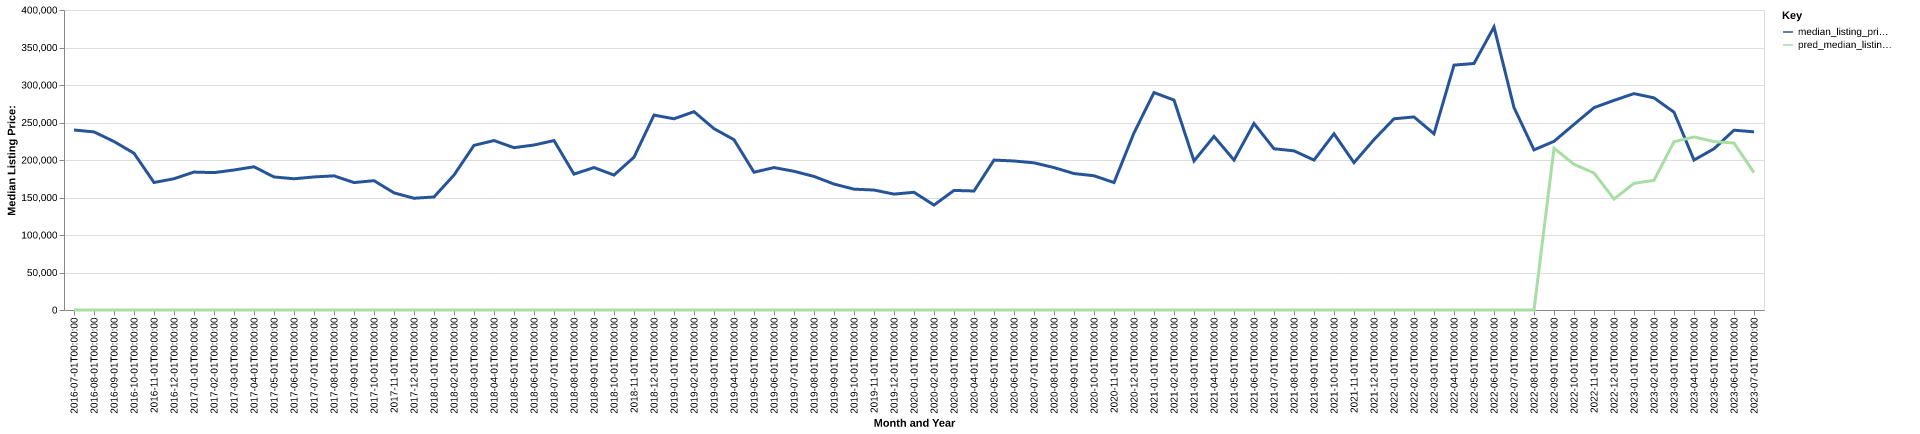

Values plotted in this chart, from the file beside it:
date, time_idx, median_listing_price, thirty_year_interest_rate_five, month, county_name, active_listing_count, median_days_on_market, pred_median_listing_price, month_year
2016-07-01, 0, 240000, 3.72, 7, clay, sd, 47.0, 60.0, 0, Jul-2016
2016-08-01, 1, 237450, 3.73, 8, clay, sd, 42.0, 56.0, 0, Aug-2016
2016-09-01, 2, 224675, 3.66, 9, clay, sd, 35.0, 64.0, 0, Sep-2016
2016-10-01, 3, 209000, 3.64, 10, clay, sd, 41.0, 67.0, 0, Oct-2016
2016-11-01, 4, 170000, 3.66, 11, clay, sd, 44.0, 65.0, 0, Nov-2016
2016-12-01, 5, 175000, 3.48, 12, clay, sd, 33.0, 92.0, 0, Dec-2016
2017-01-01, 6, 183900, 3.45, 1, clay, sd, 34.0, 90.0, 0, Jan-2017
2017-02-01, 7, 183175, 3.5, 2, clay, sd, 35.0, 39.0, 0, Feb-2017
2017-03-01, 8, 186650, 3.52, 3, clay, sd, 41.0, 46.0, 0, Mar-2017
2017-04-01, 9, 190950, 4.03, 4, clay, sd, 43.0, 43.0, 0, Apr-2017
2017-05-01, 10, 177400, 4.32, 5, clay, sd, 45.0, 53.0, 0, May-2017
2017-06-01, 11, 175000, 4.2, 6, clay, sd, 40.0, 58.0, 0, Jun-2017
2017-07-01, 12, 177400, 4.19, 7, clay, sd, 45.0, 53.0, 0, Jul-2017
2017-08-01, 13, 178900, 4.3, 8, clay, sd, 40.0, 51.0, 0, Aug-2017
2017-09-01, 14, 169900, 4.1, 9, clay, sd, 43.0, 60.0, 0, Sep-2017
2017-10-01, 15, 172450, 4.05, 10, clay, sd, 40.0, 64.0, 0, Oct-2017
2017-11-01, 16, 156200, 3.94, 11, clay, sd, 37.0, 75.0, 0, Nov-2017
2017-12-01, 17, 149000, 4.03, 12, clay, sd, 30.0, 102.0, 0, Dec-2017
2018-01-01, 18, 150725, 3.93, 1, clay, sd, 26.0, 127.0, 0, Jan-2018
2018-02-01, 19, 179925, 3.83, 2, clay, sd, 28.0, 93.0, 0, Feb-2018
2018-03-01, 20, 219500, 3.94, 3, clay, sd, 30.0, 58.0, 0, Mar-2018
2018-04-01, 21, 225925, 3.95, 4, clay, sd, 36.0, 34.0, 0, Apr-2018
2018-05-01, 22, 216425, 3.99, 5, clay, sd, 30.0, 42.0, 0, May-2018
2018-06-01, 23, 220000, 4.15, 6, clay, sd, 33.0, 36.0, 0, Jun-2018
2018-07-01, 24, 225900, 4.4, 7, clay, sd, 33.0, 41.0, 0, Jul-2018
2018-08-01, 25, 181150, 4.46, 8, clay, sd, 35.0, 48.0, 0, Aug-2018
2018-09-01, 26, 189950, 4.58, 9, clay, sd, 24.0, 64.0, 0, Sep-2018
2018-10-01, 27, 179900, 4.66, 10, clay, sd, 22.0, 68.0, 0, Oct-2018
2018-11-01, 28, 203725, 4.62, 11, clay, sd, 20.0, 57.0, 0, Nov-2018
2018-12-01, 29, 259900, 4.54, 12, clay, sd, 17.0, 53.0, 0, Dec-2018
2019-01-01, 30, 254950, 4.6, 1, clay, sd, 16.0, 54.0, 0, Jan-2019
2019-02-01, 31, 264450, 4.72, 2, clay, sd, 23.0, 39.0, 0, Feb-2019
2019-03-01, 32, 241786, 4.9, 3, clay, sd, 25.0, 42.0, 0, Mar-2019
2019-04-01, 33, 227011, 4.94, 4, clay, sd, 26.0, 48.0, 0, Apr-2019
2019-05-01, 34, 183700, 4.75, 5, clay, sd, 24.0, 51.0, 0, May-2019
2019-06-01, 35, 189900, 4.51, 6, clay, sd, 31.0, 36.0, 0, Jun-2019
2019-07-01, 36, 184950, 4.41, 7, clay, sd, 36.0, 44.0, 0, Jul-2019
2019-08-01, 37, 178108, 4.41, 8, clay, sd, 36.0, 54.0, 0, Aug-2019
2019-09-01, 38, 167919, 4.2, 9, clay, sd, 34.0, 72.0, 0, Sep-2019
2019-10-01, 39, 161127, 4.14, 10, clay, sd, 32.0, 86.0, 0, Oct-2019
2019-11-01, 40, 159948, 3.84, 11, clay, sd, 30.0, 107.0, 0, Nov-2019
2019-12-01, 41, 154500, 3.81, 12, clay, sd, 26.0, 81.0, 0, Dec-2019
2020-01-01, 42, 156950, 3.75, 1, clay, sd, 23.0, 84.0, 0, Jan-2020
2020-02-01, 43, 139900, 3.73, 2, clay, sd, 27.0, 67.0, 0, Feb-2020
2020-03-01, 44, 159450, 3.78, 3, clay, sd, 26.0, 63.0, 0, Mar-2020
2020-04-01, 45, 158675, 3.75, 4, clay, sd, 27.0, 60.0, 0, Apr-2020
2020-05-01, 46, 199900, 3.74, 5, clay, sd, 28.0, 66.0, 0, May-2020
2020-06-01, 47, 198675, 3.72, 6, clay, sd, 29.0, 59.0, 0, Jun-2020
2020-07-01, 48, 196225, 3.49, 7, clay, sd, 29.0, 65.0, 0, Jul-2020
2020-08-01, 49, 189900, 3.65, 8, clay, sd, 24.0, 53.0, 0, Aug-2020
2020-09-01, 50, 181925, 3.33, 9, clay, sd, 24.0, 66.0, 0, Sep-2020
2020-10-01, 51, 179000, 3.28, 10, clay, sd, 25.0, 52.0, 0, Oct-2020
2020-11-01, 52, 169900, 3.21, 11, clay, sd, 27.0, 48.0, 0, Nov-2020
2020-12-01, 53, 236175, 3.07, 12, clay, sd, 17.0, 63.0, 0, Dec-2020
2021-01-01, 54, 289900, 2.99, 1, clay, sd, 14.0, 79.0, 0, Jan-2021
2021-02-01, 55, 279900, 2.93, 2, clay, sd, 14.0, 75.0, 0, Feb-2021
2021-03-01, 56, 198675, 2.88, 3, clay, sd, 14.0, 23.0, 0, Mar-2021
2021-04-01, 57, 231450, 2.84, 4, clay, sd, 14.0, 42.0, 0, Apr-2021
2021-05-01, 58, 199900, 2.71, 5, clay, sd, 19.0, 36.0, 0, May-2021
2021-06-01, 59, 248725, 2.79, 6, clay, sd, 20.0, 52.0, 0, Jun-2021
... 25 more rows
